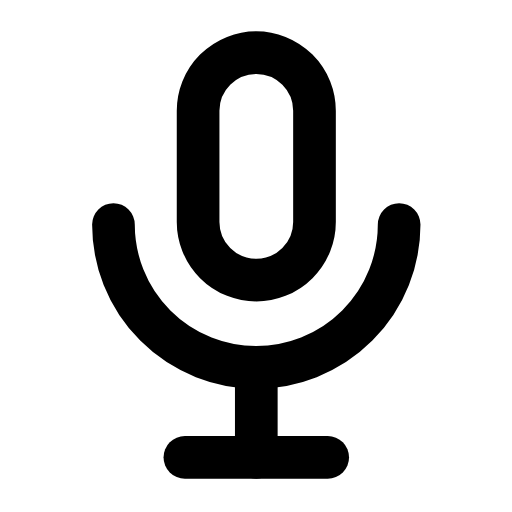
t = 0.00 s
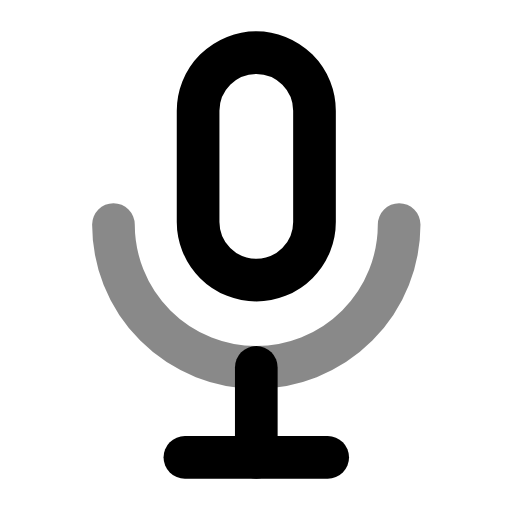
t = 0.28 s
t = 0.56 s: frame unchanged from t = 0.00 s, image omitted
t = 0.83 s: frame unchanged from t = 0.00 s, image omitted
t = 1.12 s: frame unchanged from t = 0.00 s, image omitted
t = 1.42 s: frame unchanged from t = 0.00 s, image omitted

The animated SVG that drew these frames (rendered in a browser with its animation timeline set to each time). Animation: 1 SMIL element (animate=1); one cycle of 1.70 s, repeats indefinitely.

<svg xmlns="http://www.w3.org/2000/svg" width="24" height="24" viewBox="0 0 24 24" fill="none"><g transform="translate(-2.866 -2.866) scale(1.24)"><path stroke="currentColor" stroke-width="1.613" stroke-linecap="round" stroke-linejoin="round" fill="none" d="M9.8 6.5A2.2 2.2 0 0 1 14.2 6.5L14.2 10.7A2.2 2.2 0 0 1 9.8 10.7L9.8 6.5Z"></path><path stroke="currentColor" stroke-width="1.613" stroke-linecap="round" stroke-linejoin="round" fill="none" d="M6.6 10.8A5.4 5.4 0 0 0 17.4 10.8"><animate attributeName="opacity" values="1;1;0.35;1;1;1;1;0.35;1;1;1" keyTimes="0;0.135;0.2475;0.36;0.45;0.6;0.66;0.735;0.81;0.9;1" dur="1.7s" repeatCount="indefinite" calcMode="spline" keySplines="0.16 1 0.3 1;0.16 1 0.3 1;0.16 1 0.3 1;0.16 1 0.3 1;0.16 1 0.3 1;0.16 1 0.3 1;0.16 1 0.3 1;0.16 1 0.3 1;0.16 1 0.3 1;0.16 1 0.3 1"/></path><line stroke="currentColor" stroke-width="1.613" stroke-linecap="round" stroke-linejoin="round" fill="none" x1="12" y1="16.2" x2="12" y2="19.6"></line><line stroke="currentColor" stroke-width="1.613" stroke-linecap="round" stroke-linejoin="round" fill="none" x1="9.3" y1="19.6" x2="14.7" y2="19.6"></line></g></svg>
